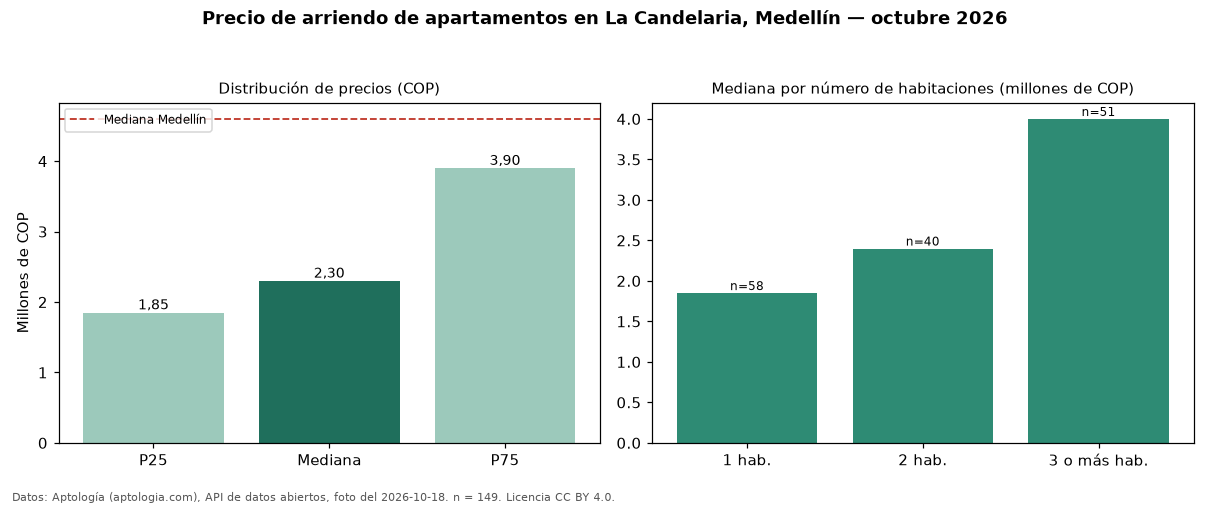

Data behind this chart, as committed beside it:
seccion, metrica, valor_cop, n
precio, p25, 1850000, 149
precio, mediana, 2300000, 149
precio, p75, 3900000, 149
precio, minimo, 900000, 149
precio, maximo, 18000000, 149
parqueadero, avisos_con_parqueadero, 54, 149
parqueadero, mediana_con_parqueadero, 4150000, 54
habitaciones, 1, 1850000, 58
habitaciones, 2, 2400000, 40
habitaciones, 3+, 4000000, 51
ciudad, mediana_ciudad, 4600000, 
fuente, fecha_foto, 2026-10-18, 
fuente, atribucion, https://www.aptologia.com/arriendo/medel…, 
